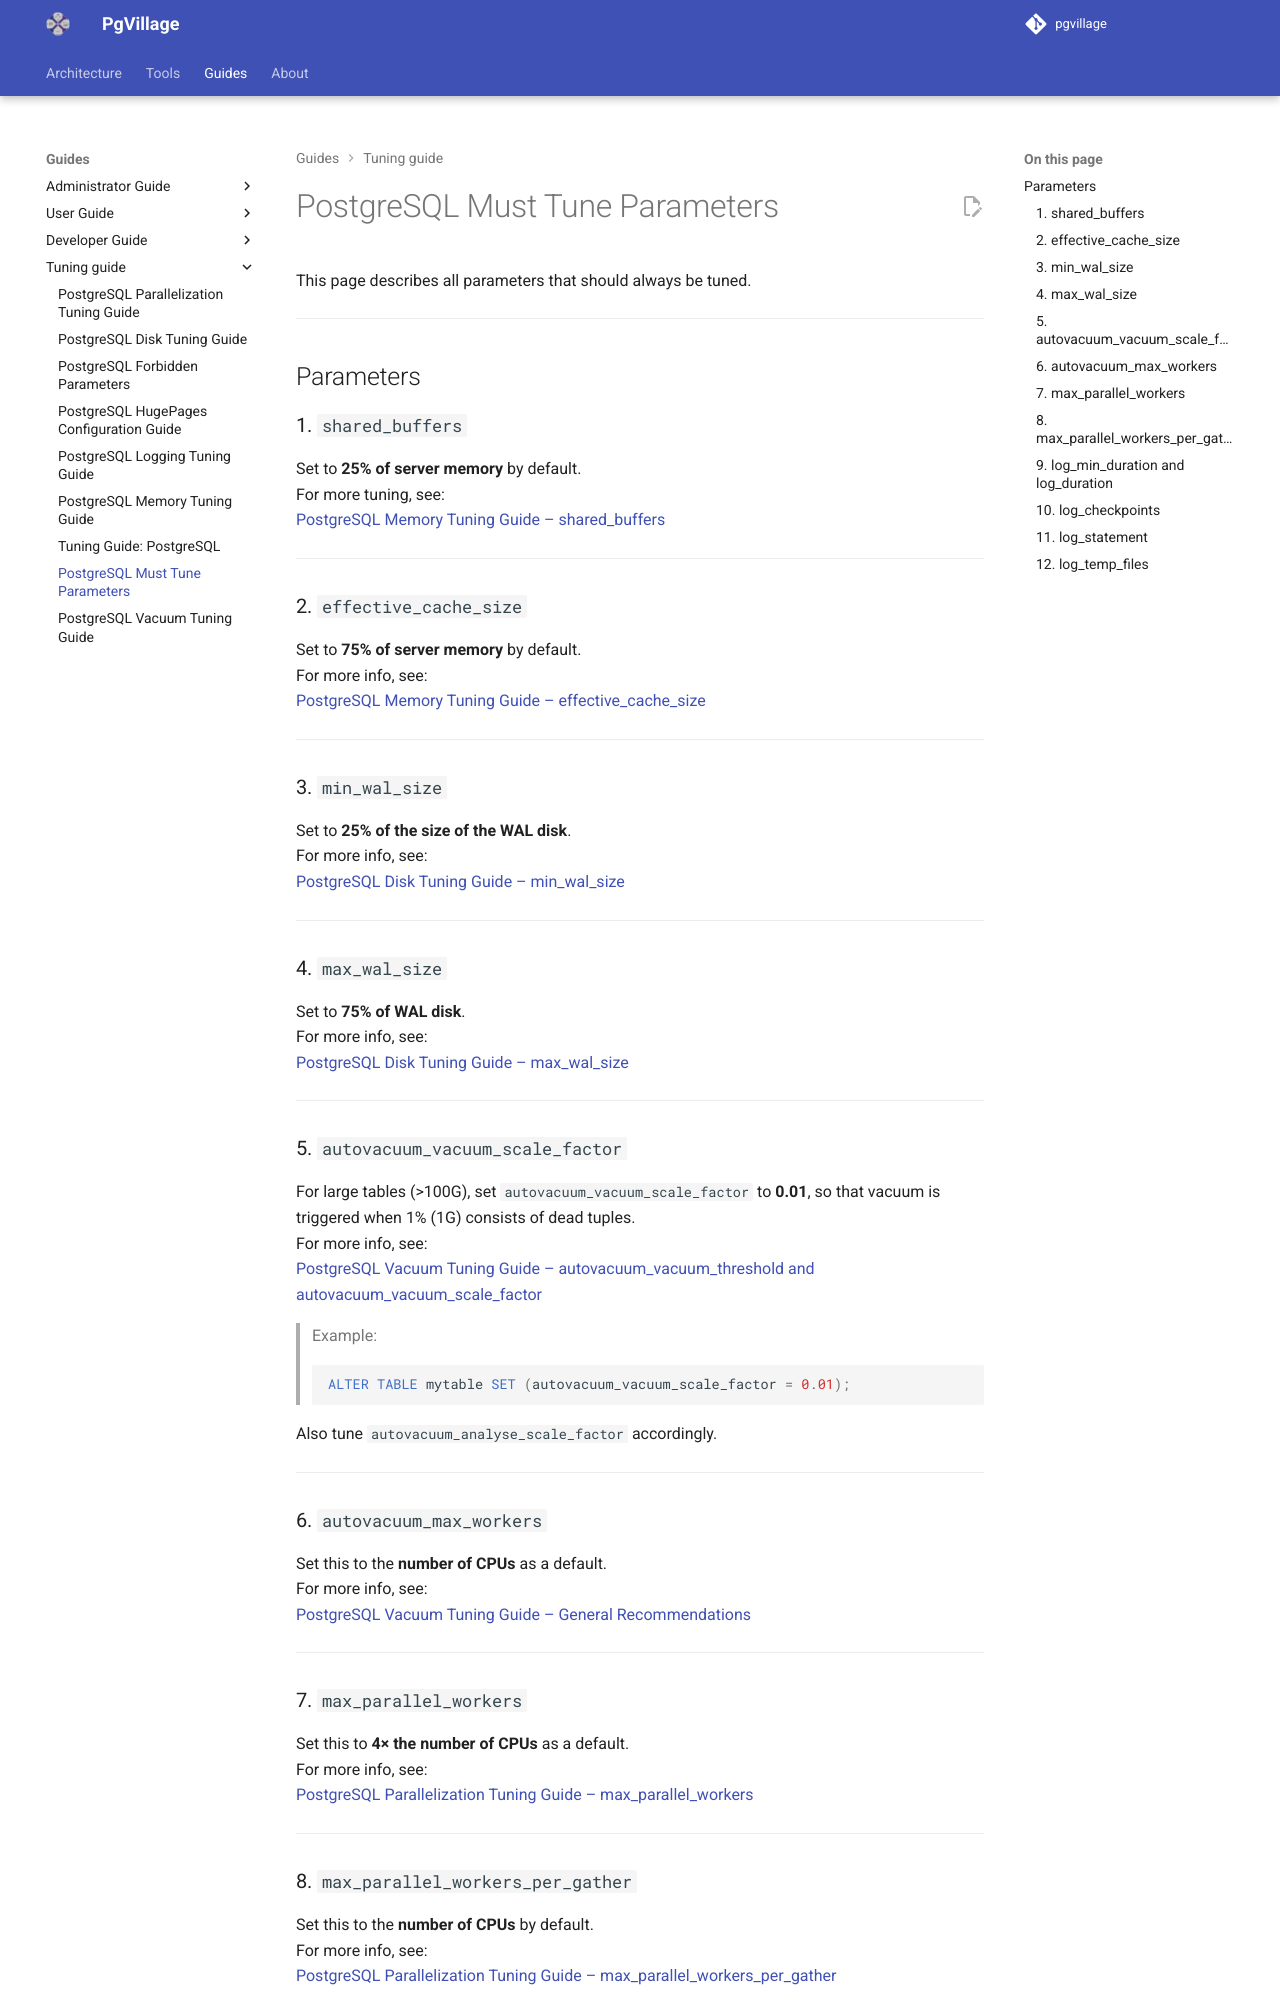

repository: pgvillage/pgvillage · page: v1.2.x/tuning/tune_parameters/index.html · generator: mkdocs

# PostgreSQL Must Tune Parameters

This page describes all parameters that should always be tuned.

---

## Parameters

### 1. `shared_buffers`
Set to **25% of server memory** by default.  
For more tuning, see:  
[PostgreSQL Memory Tuning Guide – shared_buffers](https://tennet.atlassian.net/wiki/spaces/DBA/pages/458981898/PostgreSQL+memory+tuning+guide#shared_buffers)

---

### 2. `effective_cache_size`
Set to **75% of server memory** by default.  
For more info, see:  
[PostgreSQL Memory Tuning Guide – effective_cache_size](https://tennet.atlassian.net/wiki/spaces/DBA/pages/458981898/PostgreSQL+memory+tuning+guide#effective_cache_size)

---

### 3. `min_wal_size`
Set to **25% of the size of the WAL disk**.  
For more info, see:  
[PostgreSQL Disk Tuning Guide – min_wal_size](https://tennet.atlassian.net/wiki/spaces/DBA/pages/458654239/PostgreSQL+disk+tuning+guide#min_wal_size)

---

### 4. `max_wal_size`
Set to **75% of WAL disk**.  
For more info, see:  
[PostgreSQL Disk Tuning Guide – max_wal_size](https://tennet.atlassian.net/wiki/spaces/DBA/pages/458654239/PostgreSQL+disk+tuning+guide#max_wal_size)

---

### 5. `autovacuum_vacuum_scale_factor`
For large tables (>100G), set `autovacuum_vacuum_scale_factor` to **0.01**, so that vacuum is triggered when 1% (1G) consists of dead tuples.  
For more info, see:  
[PostgreSQL Vacuum Tuning Guide – autovacuum_vacuum_threshold and autovacuum_vacuum_scale_factor](https://tennet.atlassian.net/wiki/spaces/DBA/pages/459407698/PostgreSQL+Vacuum+tuning+guide#autovacuum_vacuum_threshold-and-autovacuum_vacuum_scale_factor)

> Example:  
> ```sql
> ALTER TABLE mytable SET (autovacuum_vacuum_scale_factor = 0.01);
> ```

Also tune `autovacuum_analyse_scale_factor` accordingly.

---

### 6. `autovacuum_max_workers`
Set this to the **number of CPUs** as a default.  
For more info, see:  
[PostgreSQL Vacuum Tuning Guide – General Recommendations](https://tennet.atlassian.net/wiki/spaces/DBA/pages/459407698/PostgreSQL+Vacuum+tuning+guide#General-recommendations)

---

### 7. `max_parallel_workers`
Set this to **4× the number of CPUs** as a default.  
For more info, see:  
[PostgreSQL Parallelization Tuning Guide – max_parallel_workers](https://tennet.atlassian.net/wiki/spaces/DBA/pages/458359475/PostgreSQL+Parallellization+tuning+guide#max_parallel_workers)

---
